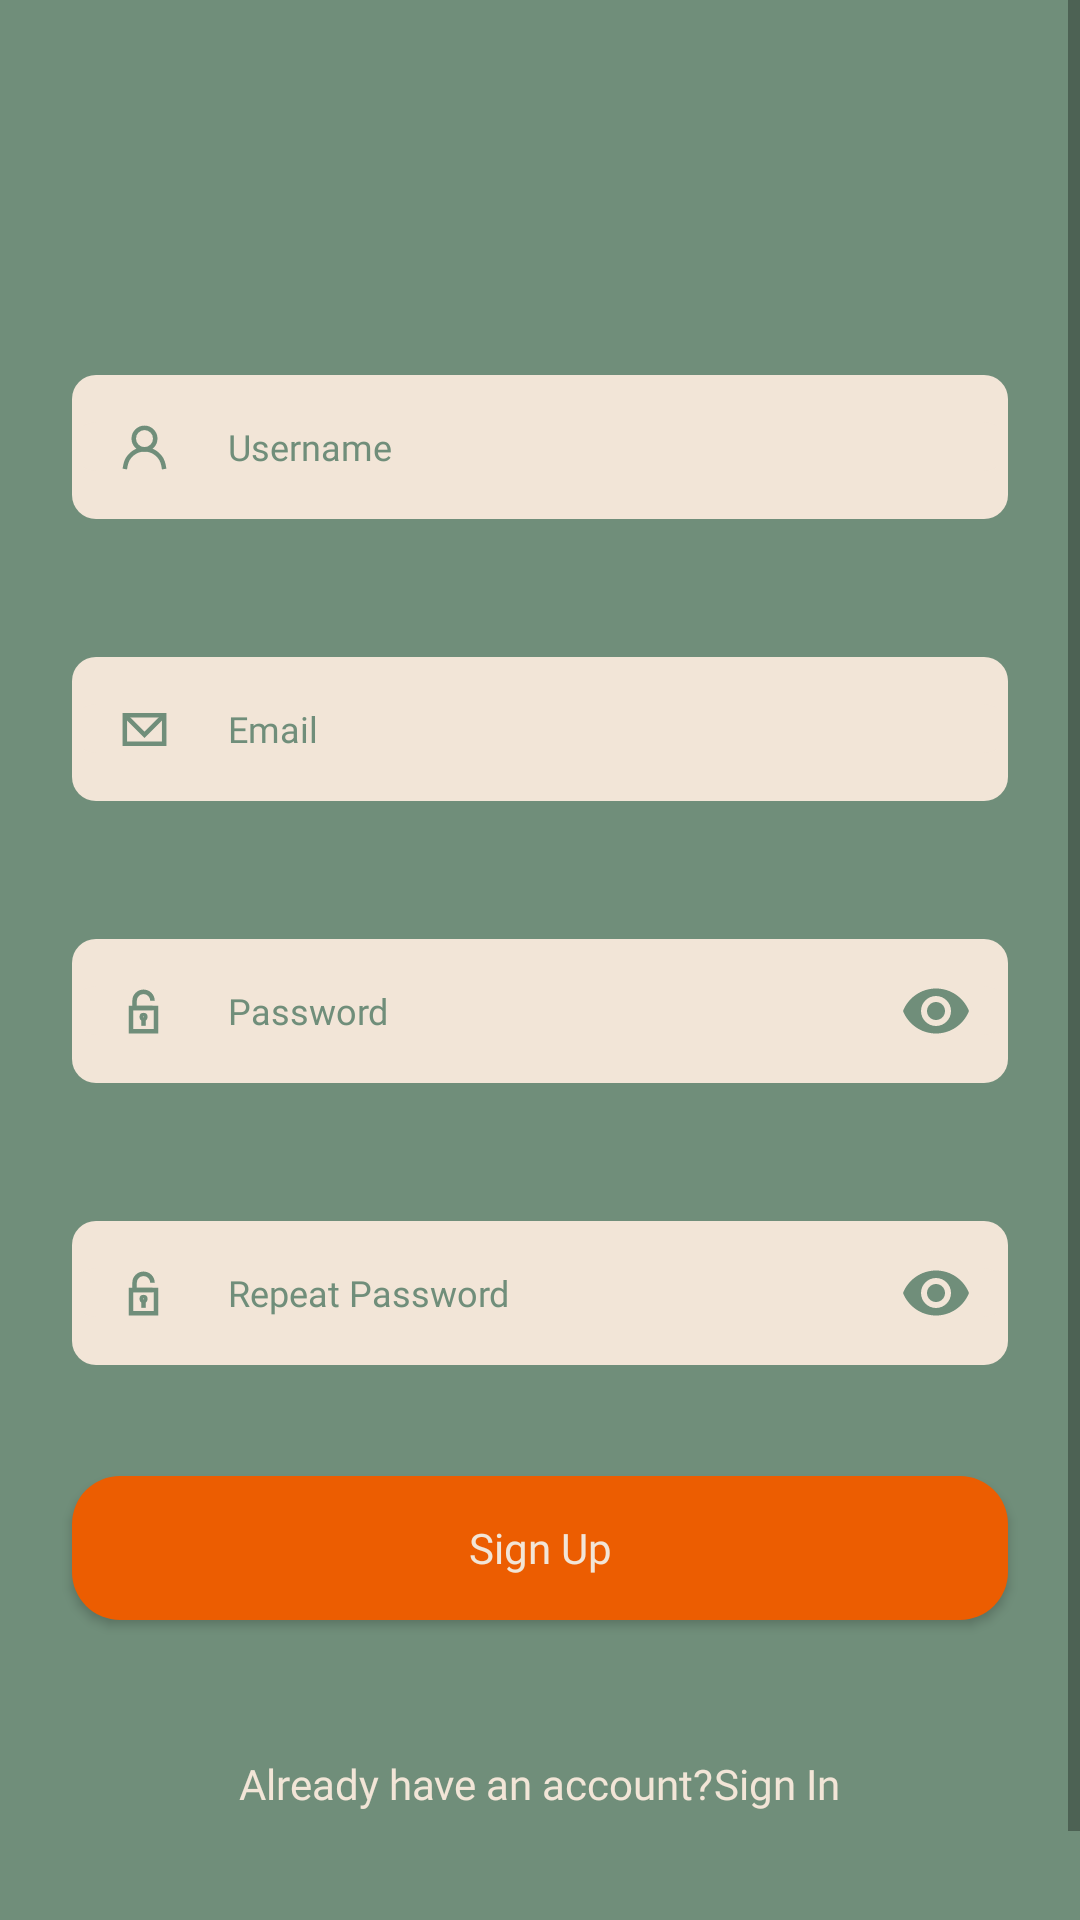

Android layout source for this screen:
<!-- AndroidManifest.xml: application theme Theme.Lenscraft -->
<!-- res/layout/activity_sign_up.xml -->
<?xml version="1.0" encoding="utf-8"?>
<ScrollView xmlns:android="http://schemas.android.com/apk/res/android"
    xmlns:app="http://schemas.android.com/apk/res-auto"
    xmlns:tools="http://schemas.android.com/tools"
    android:layout_width="match_parent"
    android:layout_height="match_parent"
    android:background="@color/primary_green"
    tools:context=".SignUp">

    <RelativeLayout
        android:layout_width="match_parent"
        android:layout_height="wrap_content" >


        <androidx.fragment.app.FragmentContainerView
            android:id="@+id/logoFragmentContainer4"
            android:layout_width="match_parent"
            android:layout_height="wrap_content"
            android:layout_marginTop="31dp" />

        <androidx.fragment.app.FragmentContainerView
            android:id="@+id/WelcomeFragmentContainer4"
            android:layout_width="match_parent"
            android:layout_height="wrap_content"
            android:layout_below="@id/logoFragmentContainer4"
            android:layout_marginStart="24dp"
            android:layout_marginTop="56dp"
            android:layout_marginEnd="24dp" />

        <com.google.android.material.textfield.TextInputLayout
            android:id="@+id/usernameTextInputLayout"
            android:layout_width="match_parent"
            android:layout_height="wrap_content"
            android:layout_below="@id/WelcomeFragmentContainer4"
            android:layout_marginStart="24dp"
            android:layout_marginTop="38dp"
            android:layout_marginEnd="24dp"
            android:background="@drawable/lenscraft_custom_edit_text"
            android:focusableInTouchMode="true"
            android:textColorHint="@color/primary_green"
            app:boxBackgroundMode="none"
            app:hintAnimationEnabled="false"
            app:hintEnabled="false"
            app:hintTextColor="@color/primary_green"
            app:startIconDrawable="@drawable/usernamedefaulticon"
            app:startIconTint="@color/primary_green">

            <com.google.android.material.textfield.TextInputEditText
                android:id="@+id/usernameTxt"
                android:layout_width="match_parent"
                android:layout_height="wrap_content"
                android:background="@drawable/lenscraft_custom_edit_text"
                android:focusable="true"
                android:fontFamily="@font/raleway_light"
                android:hint="@string/username"
                android:inputType="text"
                android:textColor="@color/black"
                android:textColorHint="@color/primary_green"
                android:textSize="12sp"
                android:visibility="visible"
                app:textInputLayoutFocusedRectEnabled="false" />
        </com.google.android.material.textfield.TextInputLayout>

        <com.google.android.material.textfield.TextInputLayout
            android:id="@+id/emailTextInputLayout"
            android:layout_width="match_parent"
            android:layout_height="wrap_content"
            android:layout_below="@id/usernameTextInputLayout"
            android:layout_marginStart="24dp"
            android:layout_marginTop="46dp"
            android:layout_marginEnd="24dp"
            android:background="@drawable/lenscraft_custom_edit_text"
            android:focusableInTouchMode="true"
            android:textColorHint="@color/primary_green"
            app:boxBackgroundMode="none"
            app:boxStrokeErrorColor="@color/secondary_orange"
            app:errorEnabled="false"
            app:errorTextColor="@color/primary_green"
            app:hintAnimationEnabled="false"
            app:hintEnabled="false"
            app:hintTextColor="@color/primary_green"
            app:startIconDrawable="@drawable/emaildefaulticon"
            app:startIconTint="@color/primary_green">

            <com.google.android.material.textfield.TextInputEditText
                android:id="@+id/emailTxt"
                android:layout_width="match_parent"
                android:layout_height="wrap_content"
                android:background="@drawable/lenscraft_custom_edit_text"
                android:focusable="true"
                android:focusableInTouchMode="true"
                android:fontFamily="@font/raleway_light"
                android:hint="@string/Email"
                android:inputType="text|textEmailAddress"
                android:textColor="@color/black"
                android:textColorHint="@color/primary_green"
                android:textSize="12sp"
                android:visibility="visible"
                app:textInputLayoutFocusedRectEnabled="false" />
        </com.google.android.material.textfield.TextInputLayout>

        <com.google.android.material.textfield.TextInputLayout
            android:id="@+id/passwordTextInputLayout"
            android:layout_width="match_parent"
            android:layout_height="wrap_content"
            android:layout_below="@id/emailTextInputLayout"
            android:layout_marginStart="24dp"
            android:layout_marginTop="46dp"
            android:layout_marginEnd="24dp"
            android:background="@drawable/lenscraft_custom_edit_text"
            android:focusableInTouchMode="true"
            android:textColorHint="@color/primary_green"
            app:boxBackgroundMode="none"
            app:hintAnimationEnabled="false"
            app:hintEnabled="false"
            app:hintTextColor="@color/primary_green"
            app:passwordToggleEnabled="true"
            app:passwordToggleTint="@color/primary_green"
            app:startIconDrawable="@drawable/padlockicon"
            app:startIconTint="@color/primary_green">

            <com.google.android.material.textfield.TextInputEditText
                android:id="@+id/passwordTxt"
                android:layout_width="match_parent"
                android:layout_height="wrap_content"
                android:background="@drawable/lenscraft_custom_edit_text"
                android:focusable="true"
                android:focusableInTouchMode="true"
                android:fontFamily="@font/raleway_light"
                android:hint="@string/password"
                android:inputType="text|textPassword"
                android:textColor="@color/black"
                android:textColorHint="@color/primary_green"
                android:textSize="12sp"
                android:visibility="visible"
                app:textInputLayoutFocusedRectEnabled="false" />
        </com.google.android.material.textfield.TextInputLayout>

        <com.google.android.material.textfield.TextInputLayout
            android:id="@+id/repeatpasswordTextInputLayout"
            android:layout_width="match_parent"
            android:layout_height="wrap_content"
            android:layout_below="@id/passwordTextInputLayout"
            android:layout_marginStart="24dp"
            android:layout_marginTop="46dp"
            android:layout_marginEnd="24dp"
            android:background="@drawable/lenscraft_custom_edit_text"
            android:focusableInTouchMode="true"
            android:textColorHint="@color/primary_green"
            app:boxBackgroundMode="none"
            app:boxStrokeErrorColor="@color/secondary_orange"
            app:errorTextColor="@color/primary_green"
            app:hintAnimationEnabled="false"
            app:hintEnabled="false"
            app:hintTextColor="@color/primary_green"
            app:passwordToggleEnabled="true"
            app:passwordToggleTint="@color/primary_green"
            app:startIconDrawable="@drawable/padlockicon"
            app:startIconTint="@color/primary_green">

            <com.google.android.material.textfield.TextInputEditText
                android:id="@+id/repeatpasswordTxt"
                android:layout_width="match_parent"
                android:layout_height="wrap_content"
                android:background="@drawable/lenscraft_custom_edit_text"
                android:focusable="true"
                android:focusableInTouchMode="true"
                android:fontFamily="@font/raleway_light"
                android:hint="@string/repeat_password"
                android:inputType="text|textPassword"
                android:textColor="@color/black"
                android:textColorHint="@color/primary_green"
                android:textSize="12sp"
                android:visibility="visible"
                app:textInputLayoutFocusedRectEnabled="false" />
        </com.google.android.material.textfield.TextInputLayout>

        <Button
            android:id="@+id/signUpBtn"
            android:layout_width="match_parent"
            android:layout_height="wrap_content"
            android:layout_below="@id/repeatpasswordTextInputLayout"
            android:layout_centerHorizontal="true"
            android:layout_marginStart="24dp"
            android:layout_marginTop="37dp"
            android:layout_marginEnd="24dp"
            android:background="@drawable/lenscraft_custom_orange_button"
            android:fontFamily="@font/raleway_extra_bold"
            android:text="@string/sign_up"
            android:textAllCaps="false"
            android:textColor="@color/secondary_brown"
            android:textSize="14sp" />

        <LinearLayout
            android:id="@+id/signInClickable"
            android:layout_width="wrap_content"
            android:layout_height="wrap_content"
            android:layout_below="@id/signUpBtn"
            android:layout_centerHorizontal="true"
            android:layout_marginTop="45dp"
            android:layout_marginBottom="67dp"
            android:orientation="horizontal">

            <TextView
                android:id="@+id/alreadyHaveAccTv"
                android:layout_width="wrap_content"
                android:layout_height="wrap_content"
                android:layout_weight="1"
                android:fontFamily="@font/raleway_light"
                android:text="@string/already_have_an_acc"
                android:textColor="@color/secondary_brown"
                android:textSize="14sp" />

            <TextView
                android:id="@+id/signInTv"
                android:layout_width="wrap_content"
                android:layout_height="wrap_content"
                android:layout_weight="1"
                android:fontFamily="@font/raleway_bold"
                android:text="@string/sign_in"
                android:textColor="@color/secondary_brown"
                android:textSize="14sp" />
        </LinearLayout>

        <ProgressBar
            android:id="@+id/signUpProgressBar"
            style="?android:attr/progressBarStyle"
            android:layout_width="wrap_content"
            android:layout_height="wrap_content"
            android:layout_below="@id/signUpBtn"
            android:layout_centerHorizontal="true"
            android:layout_marginTop="10dp"
            android:indeterminateTint="@color/secondary_orange"
            android:visibility="gone" />
    </RelativeLayout>

</ScrollView>
<!-- resources referenced by this layout -->
<resources>
  <color name="black">#FF000000</color>
  <color name="primary_green">#708E7A</color>
  <color name="secondary_brown">#F2E5D7</color>
  <color name="secondary_orange">#EC5D01</color>
  <!-- drawable emaildefaulticon (drawable) -->
  <vector xmlns:android="http://schemas.android.com/apk/res/android"
      android:width="15dp"
      android:height="15dp"
      android:viewportWidth="15"
      android:viewportHeight="15">
    <path
        android:pathData="M14.063,2.725H0.938V12.269H14.063V2.725Z"
        android:strokeWidth="1.5"
        android:fillColor="#00000000"
        android:strokeColor="#708E7A"/>
    <path
        android:pathData="M0.938,2.725L7.5,9.288L14.063,2.725"
        android:strokeWidth="1.5"
        android:fillColor="#00000000"
        android:strokeColor="#708E7A"/>
  </vector>
  <!-- drawable lenscraft_custom_edit_text (drawable) -->
  <?xml version="1.0" encoding="utf-8"?>
  <shape xmlns:android="http://schemas.android.com/apk/res/android">
  
      <solid android:color="@color/secondary_brown"/>
      <corners android:radius="8dp"/>
  </shape>
  <!-- drawable lenscraft_custom_orange_button (drawable) -->
  <?xml version="1.0" encoding="utf-8"?>
  <shape xmlns:android="http://schemas.android.com/apk/res/android">
  
      <solid android:color="@color/secondary_orange"/>
      <corners android:radius="16dp"/>
  </shape>
  <!-- drawable padlockicon (drawable) -->
  <vector xmlns:android="http://schemas.android.com/apk/res/android"
      android:width="11dp"
      android:height="15dp"
      android:viewportWidth="11"
      android:viewportHeight="15">
    <path
        android:pathData="M9.35,6.306H1V14.063H9.35V6.306Z"
        android:strokeWidth="1.5"
        android:fillColor="#00000000"
        android:strokeColor="#708E7A"/>
    <path
        android:pathData="M8.156,6.306H2.194V3.919C2.194,3.128 2.508,2.37 3.067,1.811C3.626,1.252 4.384,0.938 5.175,0.938C5.966,0.938 6.724,1.252 7.283,1.811C7.842,2.37 8.156,3.128 8.156,3.919"
        android:strokeWidth="1.5"
        android:fillColor="#00000000"
        android:strokeColor="#708E7A"/>
    <path
        android:pathData="M5.175,9.881C5.503,9.881 5.769,9.615 5.769,9.288C5.769,8.96 5.503,8.694 5.175,8.694C4.847,8.694 4.581,8.96 4.581,9.288C4.581,9.615 4.847,9.881 5.175,9.881Z"
        android:strokeWidth="1.5"
        android:fillColor="#00000000"
        android:strokeColor="#708E7A"/>
    <path
        android:pathData="M5.175,12.275V9.887"
        android:strokeWidth="1.5"
        android:fillColor="#00000000"
        android:strokeColor="#708E7A"/>
  </vector>
  <!-- drawable usernamedefaulticon (drawable) -->
  <vector xmlns:android="http://schemas.android.com/apk/res/android"
      android:width="15dp"
      android:height="15dp"
      android:viewportWidth="15"
      android:viewportHeight="15">
    <group>
      <clip-path
          android:pathData="M0,0h15v15h-15z"/>
      <path
          android:pathData="M7.5,8.113C9.478,8.113 11.081,6.509 11.081,4.531C11.081,2.553 9.478,0.95 7.5,0.95C5.522,0.95 3.919,2.553 3.919,4.531C3.919,6.509 5.522,8.113 7.5,8.113Z"
          android:strokeWidth="1.5"
          android:fillColor="#00000000"
          android:strokeColor="#708E7A"/>
      <path
          android:pathData="M0.938,14.675L1.169,13.394C1.442,11.914 2.225,10.577 3.381,9.614C4.538,8.652 5.995,8.125 7.5,8.125C9.007,8.125 10.465,8.654 11.622,9.619C12.779,10.584 13.561,11.924 13.831,13.406L14.063,14.688"
          android:strokeWidth="1.5"
          android:fillColor="#00000000"
          android:strokeColor="#708E7A"/>
    </group>
  </vector>
  <string name="Email">Email</string>
  <string name="already_have_an_acc">Already have an account?</string>
  <string name="password">Password</string>
  <string name="repeat_password">Repeat Password</string>
  <string name="sign_in">Sign In</string>
  <string name="sign_up">Sign Up</string>
  <string name="username">Username</string>
  <style name="Theme.Lenscraft" parent="Base.Theme.Lenscraft" />
  <style name="Base.Theme.Lenscraft" parent="Theme.AppCompat.Light.NoActionBar">
          
          
      </style>
</resources>
